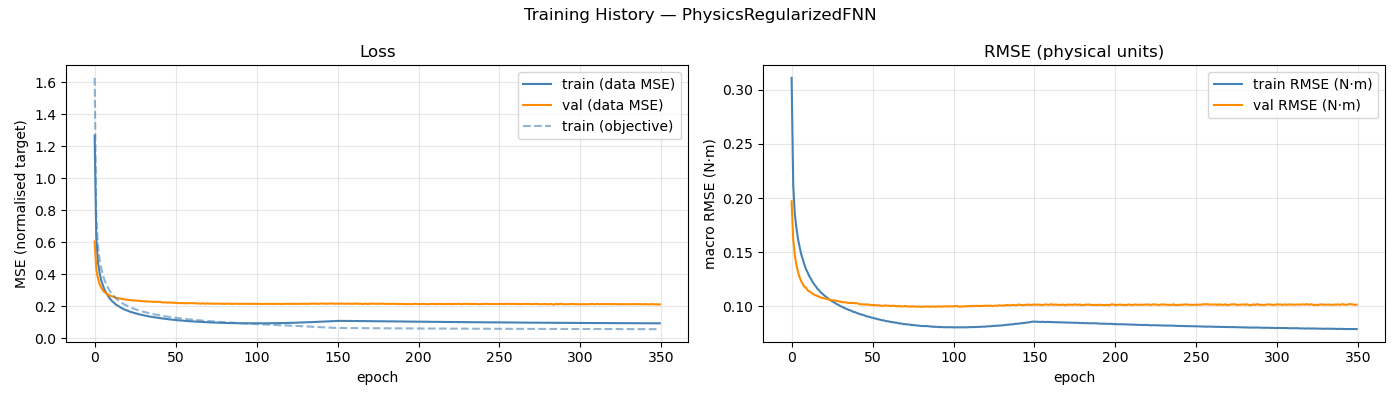

Data behind this chart, as committed beside it:
epoch, train_loss, val_loss, train_rmse, val_rmse, train_loss_obj
1, 1.266, 0.6045, 0.3109, 0.197, 1.627
2, 0.6289, 0.4314, 0.2122, 0.1615, 0.7616
3, 0.4782, 0.3763, 0.1851, 0.1472, 0.5773
4, 0.4116, 0.34, 0.172, 0.138, 0.4973
5, 0.3652, 0.317, 0.162, 0.1316, 0.44
6, 0.3328, 0.3008, 0.1545, 0.1267, 0.4006
7, 0.3048, 0.2892, 0.1478, 0.123, 0.3661
8, 0.2857, 0.2801, 0.1428, 0.1203, 0.3419
9, 0.2684, 0.2741, 0.1382, 0.118, 0.3205
10, 0.253, 0.2696, 0.1339, 0.117, 0.3014
11, 0.2415, 0.2635, 0.131, 0.1147, 0.2877
12, 0.2295, 0.2614, 0.1277, 0.1139, 0.2729
13, 0.2212, 0.2579, 0.1252, 0.1128, 0.2625
14, 0.2116, 0.2538, 0.1225, 0.1116, 0.2508
15, 0.2046, 0.2517, 0.1202, 0.1109, 0.2419
16, 0.1986, 0.2491, 0.1184, 0.1101, 0.2343
17, 0.1919, 0.2475, 0.1162, 0.1095, 0.2258
18, 0.1872, 0.245, 0.1148, 0.109, 0.2199
19, 0.1814, 0.2437, 0.1129, 0.1082, 0.213
20, 0.1777, 0.2424, 0.1118, 0.1078, 0.2082
21, 0.1735, 0.2405, 0.1103, 0.1074, 0.2027
22, 0.1697, 0.2395, 0.1092, 0.1072, 0.1985
23, 0.1652, 0.2384, 0.1078, 0.1067, 0.1929
24, 0.1623, 0.2375, 0.1067, 0.1062, 0.1892
25, 0.1594, 0.2361, 0.1057, 0.1058, 0.1852
26, 0.1567, 0.2358, 0.1048, 0.1057, 0.1819
27, 0.1535, 0.2354, 0.1039, 0.1057, 0.1782
28, 0.1513, 0.2339, 0.1029, 0.1052, 0.175
29, 0.1483, 0.233, 0.102, 0.1051, 0.1717
30, 0.1465, 0.2322, 0.1013, 0.1046, 0.169
31, 0.1439, 0.2312, 0.1003, 0.1044, 0.1658
32, 0.1419, 0.2307, 0.09975, 0.1039, 0.1634
33, 0.1402, 0.2301, 0.09899, 0.1038, 0.1611
34, 0.1373, 0.2299, 0.09822, 0.1038, 0.1579
35, 0.1357, 0.2293, 0.09759, 0.1036, 0.1557
36, 0.1346, 0.2278, 0.09701, 0.1032, 0.1538
37, 0.1326, 0.2275, 0.09638, 0.1032, 0.1517
38, 0.1309, 0.2276, 0.09593, 0.1031, 0.1497
39, 0.1288, 0.228, 0.09501, 0.1032, 0.1469
40, 0.1277, 0.227, 0.09469, 0.1029, 0.1456
41, 0.1259, 0.2274, 0.09407, 0.103, 0.1435
42, 0.125, 0.2264, 0.09355, 0.1027, 0.1419
43, 0.1232, 0.2239, 0.09295, 0.1021, 0.1398
44, 0.122, 0.224, 0.09252, 0.1019, 0.1382
45, 0.1211, 0.2235, 0.0922, 0.102, 0.137
46, 0.1199, 0.2229, 0.09173, 0.1016, 0.1356
47, 0.1181, 0.2238, 0.09094, 0.1019, 0.1332
48, 0.1175, 0.2225, 0.09067, 0.1018, 0.1322
49, 0.1163, 0.2222, 0.09034, 0.1015, 0.1308
50, 0.1147, 0.2221, 0.08975, 0.1012, 0.129
51, 0.1144, 0.2212, 0.08953, 0.1012, 0.1282
52, 0.1128, 0.2217, 0.08894, 0.1013, 0.1262
53, 0.1122, 0.2202, 0.08882, 0.1009, 0.1256
54, 0.1111, 0.2192, 0.0882, 0.1009, 0.1239
55, 0.1106, 0.2203, 0.08797, 0.101, 0.1231
56, 0.1092, 0.2193, 0.08755, 0.1007, 0.1216
57, 0.1082, 0.2183, 0.08714, 0.1003, 0.1203
58, 0.1079, 0.2194, 0.08706, 0.1007, 0.1196
59, 0.1067, 0.2196, 0.08655, 0.1009, 0.1183
60, 0.1062, 0.2199, 0.08627, 0.1006, 0.1172
... 290 more rows
